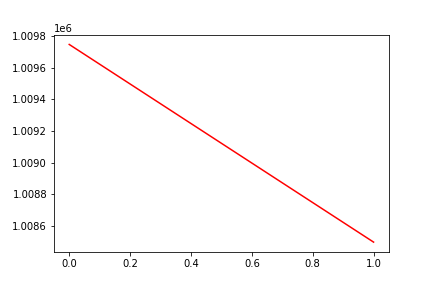

The data file committed next to this chart (first rows):
, date, assets
0, 0, 1009748
1, 20160728, 1008498
